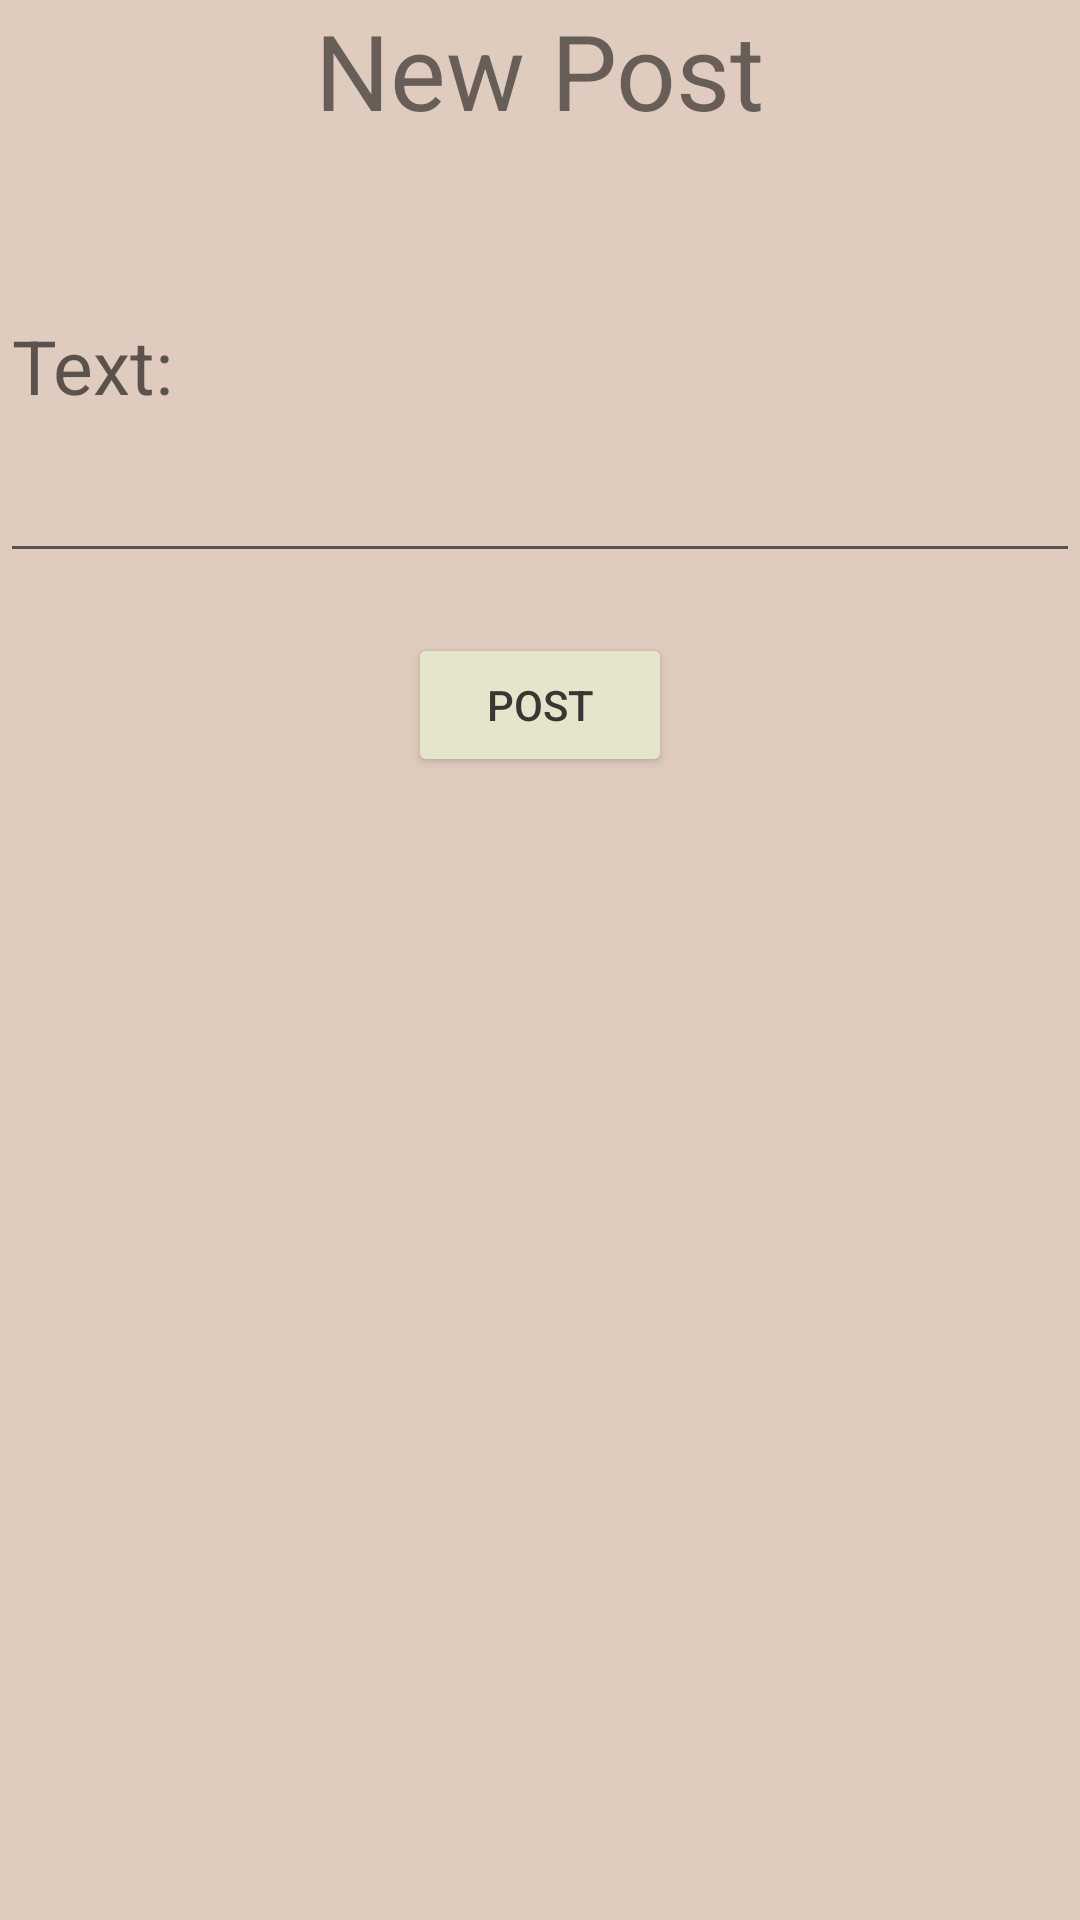

Android layout source for this screen:
<!-- AndroidManifest.xml: application theme Theme.Myapp -->
<!-- res/layout/fragment_create_publication.xml -->
<?xml version="1.0" encoding="utf-8"?>
<FrameLayout xmlns:android="http://schemas.android.com/apk/res/android"
    xmlns:tools="http://schemas.android.com/tools"
    android:layout_width="match_parent"
    android:layout_height="match_parent"
    tools:context=".CreatePublicationFragment">

    <RelativeLayout xmlns:android="http://schemas.android.com/apk/res/android"
        android:layout_width="match_parent"
        android:layout_height="match_parent"

        xmlns:tools="http://schemas.android.com/tools">

        <EditText
            android:id="@+id/TextPublication"
            android:layout_width="match_parent"
            android:layout_height="141dp"
            android:textSize="25dp"
            android:inputType="textPersonName"
            android:hint="Text:"
            android:layout_marginTop="50dp"
            tools:layout_editor_absoluteX="38dp"
            tools:layout_editor_absoluteY="85dp" />

        <Button
            android:id="@+id/postButton"
            android:layout_width="wrap_content"
            android:layout_height="wrap_content"
            android:text="Post"
            android:layout_below="@+id/TextPublication"
            android:layout_marginTop="20dp"
            android:layout_centerHorizontal="true"
            android:backgroundTint="@color/mint"
            android:textColor="@color/raisin_black"
            tools:layout_editor_absoluteX="168dp"
            tools:layout_editor_absoluteY="260dp" />

        <TextView
            android:id="@+id/textView3"
            android:layout_width="wrap_content"
            android:layout_height="wrap_content"
            android:text="New Post"
            android:textSize="35dp"
            android:layout_centerHorizontal="true" />
    </RelativeLayout>
</FrameLayout>
<!-- resources referenced by this layout -->
<resources>
  <color name="mint">#E5E5CB</color>
  <color name="raisin_black">#3C3633</color>
  <style name="Theme.Myapp" parent="Theme.MaterialComponents.DayNight.NoActionBar">
          
          <item name="android:windowBackground">@color/beige</item>
          <item name="colorPrimary">@color/beige</item>
          <item name="colorPrimaryVariant">@color/raisin_black</item>
          <item name="colorOnPrimary">@color/white</item>
          
          <item name="colorSecondary">@color/teal_200</item>
          <item name="colorSecondaryVariant">@color/teal_700</item>
          <item name="colorOnSecondary">@color/black</item>
          
          <item name="android:statusBarColor" tools:targetApi="l">?attr/colorPrimaryVariant</item>
          
      </style>
  <color name="beige">#E0CCBE</color>
  <color name="white">#FFFFFFFF</color>
  <color name="teal_200">#FF03DAC5</color>
  <color name="teal_700">#FF018786</color>
  <color name="black">#FF000000</color>
</resources>
